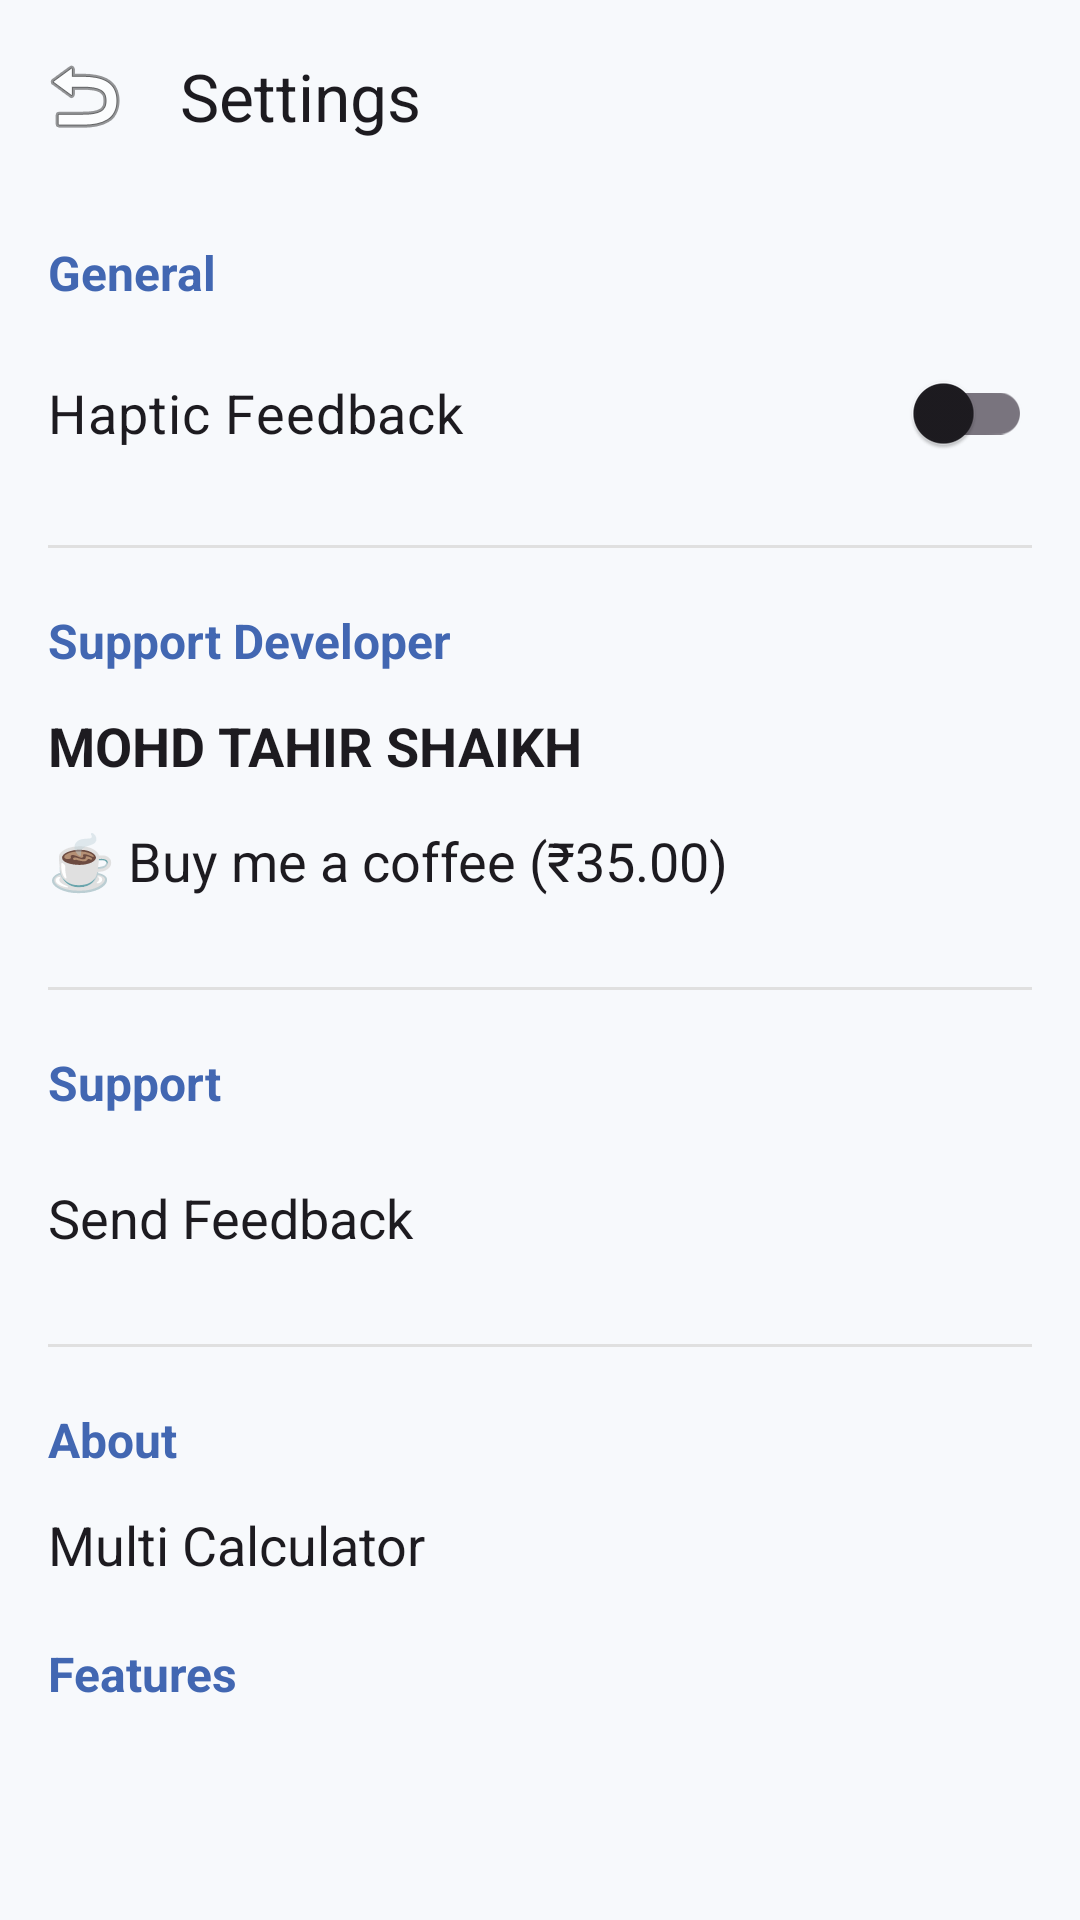

Here is an Android app screen rendered from its layout file. Give the layout XML and the strings, colors and styles it references.
<!-- AndroidManifest.xml: application theme Theme.CalculatorApp -->
<!-- res/layout/activity_settings.xml -->
<LinearLayout xmlns:android="http://schemas.android.com/apk/res/android"
    xmlns:app="http://schemas.android.com/apk/res-auto"
    android:layout_width="match_parent"
    android:layout_height="match_parent"
    android:orientation="vertical"
    android:background="?attr/backgroundColor">

    <com.google.android.material.appbar.AppBarLayout
        android:layout_width="match_parent"
        android:layout_height="wrap_content">

        <com.google.android.material.appbar.MaterialToolbar
            android:id="@+id/settingsToolbar"
            android:layout_width="match_parent"
            android:layout_height="?attr/actionBarSize"
            android:background="?attr/backgroundColor"
            app:title="Settings"
            app:navigationIcon="@android:drawable/ic_menu_revert"
            app:titleTextColor="?attr/colorOnSurface" />
    </com.google.android.material.appbar.AppBarLayout>

    <ScrollView
        android:layout_width="match_parent"
        android:layout_height="match_parent"
        android:padding="16dp">

        <LinearLayout
            android:layout_width="match_parent"
            android:layout_height="wrap_content"
            android:orientation="vertical">

            <TextView
                android:layout_width="wrap_content"
                android:layout_height="wrap_content"
                android:text="General"
                android:textColor="#4267B2"
                android:textStyle="bold"
                android:textSize="16sp"
                android:layout_marginBottom="12dp"/>

            <com.google.android.material.switchmaterial.SwitchMaterial
                android:id="@+id/switchVibration"
                android:layout_width="match_parent"
                android:layout_height="wrap_content"
                android:text="Haptic Feedback"
                android:textSize="18sp"
                android:textColor="?attr/colorOnSurface"
                android:layout_marginBottom="20dp"/>

            <View
                android:layout_width="match_parent"
                android:layout_height="1dp"
                android:background="@color/divider"
                android:layout_marginBottom="20dp"/>

            
            <TextView
                android:layout_width="wrap_content"
                android:layout_height="wrap_content"
                android:text="Support Developer"
                android:textColor="#4267B2"
                android:textStyle="bold"
                android:textSize="16sp"
                android:layout_marginBottom="12dp"/>

            <TextView
                android:layout_width="match_parent"
                android:layout_height="wrap_content"
                android:text="MOHD TAHIR SHAIKH"
                android:textColor="?attr/colorOnSurface"
                android:textSize="18sp"
                android:textStyle="bold"
                android:layout_marginBottom="4dp"/>

            <TextView
                android:id="@+id/btnBuyCoffee"
                android:layout_width="match_parent"
                android:layout_height="wrap_content"
                android:text="☕ Buy me a coffee (₹35.00)"
                android:textColor="?attr/colorOnSurface"
                android:textSize="18sp"
                android:layout_marginBottom="20dp"
                android:clickable="true"
                android:focusable="true"
                android:paddingVertical="10dp"
                android:background="?attr/selectableItemBackground"/>

            <View
                android:layout_width="match_parent"
                android:layout_height="1dp"
                android:background="@color/divider"
                android:layout_marginBottom="20dp"/>

            <TextView
                android:layout_width="wrap_content"
                android:layout_height="wrap_content"
                android:text="Support"
                android:textColor="#4267B2"
                android:textStyle="bold"
                android:textSize="16sp"
                android:layout_marginBottom="12dp"/>

            <TextView
                android:id="@+id/tvSendFeedback"
                android:layout_width="match_parent"
                android:layout_height="wrap_content"
                android:text="Send Feedback"
                android:textColor="?attr/colorOnSurface"
                android:textSize="18sp"
                android:layout_marginBottom="20dp"
                android:clickable="true"
                android:focusable="true"
                android:paddingVertical="10dp"
                android:background="?attr/selectableItemBackground"/>

            <View
                android:layout_width="match_parent"
                android:layout_height="1dp"
                android:background="@color/divider"
                android:layout_marginBottom="20dp"/>

            <TextView
                android:layout_width="wrap_content"
                android:layout_height="wrap_content"
                android:text="About"
                android:textColor="#4267B2"
                android:textStyle="bold"
                android:textSize="16sp"
                android:layout_marginBottom="12dp"/>

            <TextView
                android:layout_width="match_parent"
                android:layout_height="wrap_content"
                android:text="Multi Calculator"
                android:textColor="?attr/colorOnSurface"
                android:textSize="18sp"
                android:layout_marginBottom="20dp"/>

            <TextView
                android:layout_width="wrap_content"
                android:layout_height="wrap_content"
                android:text="Features"
                android:textColor="#4267B2"
                android:textStyle="bold"
                android:textSize="16sp"
                android:layout_marginBottom="12dp"/>

            <TextView
                android:id="@+id/tvFeatures"
                android:layout_width="match_parent"
                android:layout_height="wrap_content"
                android:textColor="?attr/colorOnSurface"
                android:textSize="16sp"
                android:lineSpacingExtra="6dp"/>

        </LinearLayout>
    </ScrollView>
</LinearLayout>
<!-- resources referenced by this layout -->
<resources>
  <color name="divider">#E0E0E0</color>
  <style name="Theme.CalculatorApp" parent="Theme.Material3.DayNight.NoActionBar">
          <item name="backgroundColor">@color/bg_main</item>
          <item name="btnScientificColor">@color/btn_scientific</item>
          <item name="btnNumberColor">@color/btn_number</item>
          <item name="btnOperatorColor">@color/btn_operator</item>
          <item name="btnEqualColor">@color/btn_equal</item>
          <item name="textPrimaryColor">@color/text_primary</item>
          <item name="textSecondaryColor">@color/text_secondary</item>
  
          <item name="android:windowBackground">?attr/backgroundColor</item>
          <item name="android:statusBarColor">@android:color/transparent</item>
          <item name="android:windowLightStatusBar">true</item>
      </style>
  <color name="bg_main">#F7F9FC</color>
  <color name="btn_scientific">#E0E7F6</color>
  <color name="btn_number">#E9EEF4</color>
  <color name="btn_operator">#DDE2F9</color>
  <color name="btn_equal">#6B5677</color>
  <color name="text_primary">#1B1B1F</color>
  <color name="text_secondary">#70757A</color>
</resources>
